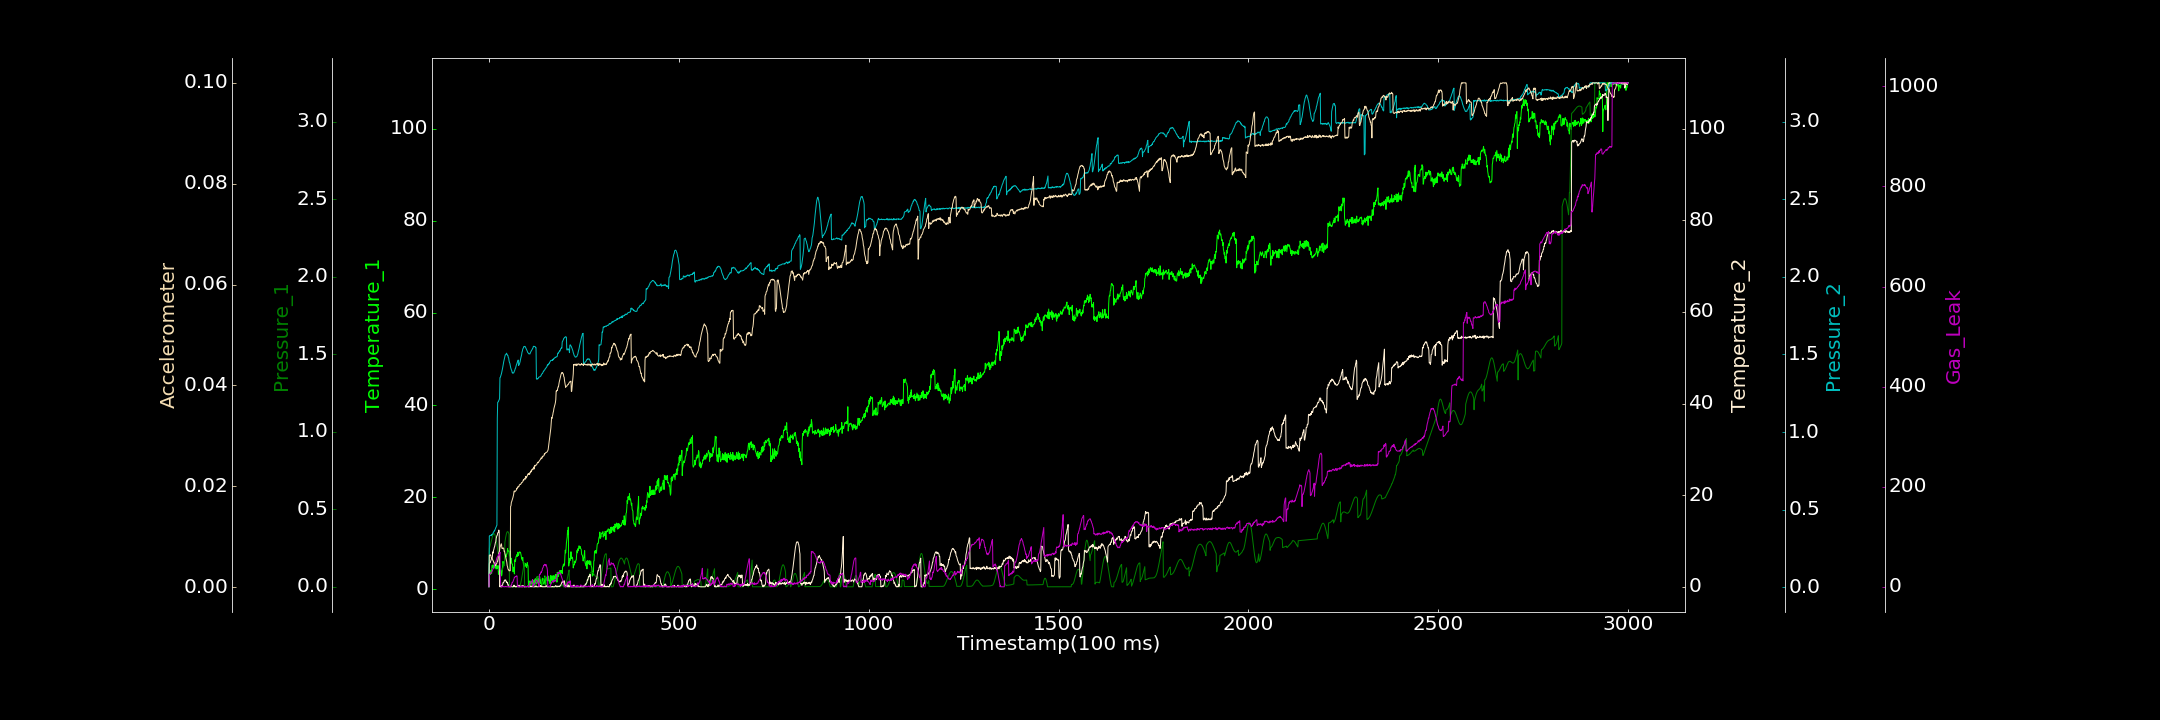

Data behind this chart, as committed beside it:
0.000000000, 0.546591055, 0.000097672, 0.113468229, 0.003103774, 0.000067360, 0.000000000
1, 2.754, 0.247, 5.046, 0.3299, 0.006273, 24.27
2, 3.673, 0.2541, 5.275, 0.3328, 0.006288, 24.51
3, 3.51, 0.2631, 5.215, 0.3324, 0.006447, 25.62
4, 3.177, 0.273, 5.455, 0.3348, 0.006363, 27.64
5, 4.09, 0.2833, 5.696, 0.3345, 0.006271, 26.87
6, 4.122, 0.294, 5.939, 0.332, 0.005856, 27.71
7, 3.4, 0.3047, 6.33, 0.3405, 0.005822, 28.59
8, 5.105, 0.3145, 6.354, 0.3388, 0.005858, 30.68
9, 5.231, 0.3236, 6.566, 0.3415, 0.005625, 32
10, 4.679, 0.3315, 7.608, 0.3437, 0.005389, 34.01
11, 5.177, 0.3372, 7.357, 0.3503, 0.005182, 36.7
12, 5.278, 0.3412, 7.953, 0.3563, 0.005174, 36.61
13, 4.551, 0.3429, 8.191, 0.357, 0.004777, 37.18
14, 4.99, 0.3423, 8.596, 0.3644, 0.004814, 41.67
15, 5.125, 0.3392, 8.778, 0.3639, 0.00454, 45.06
16, 5.667, 0.3336, 9.215, 0.372, 0.004205, 46.61
17, 4.759, 0.3256, 9.647, 0.3765, 0.004437, 46.87
18, 5.078, 0.3153, 9.851, 0.3845, 0.004343, 49.4
19, 4.362, 0.3031, 10.55, 0.3882, 0.004629, 52.26
20, 5.214, 0.2887, 10.88, 0.3959, 0.004633, 55.08
21, 4.604, 0.2734, 11.17, 0.4002, 0.004777, 58.15
22, 4.587, 0.2563, 11.25, 1.088, 0.005128, 59.64
23, 4.533, 0.2387, 11.74, 1.192, 0.005112, 59.74
24, 5.132, 0.2209, 11.85, 1.193, 0.005659, 61.35
25, 3.233, 0.2033, 11.93, 1.195, 0.006215, 64.49
26, 3.626, 0.186, 12.38, 1.205, 0.006781, 62.76
27, 3.679, 0.1696, 11.94, 1.208, 0.006983, 65.78
28, 4.248, 0.1548, 0.05346, 1.218, 0.007294, 64.79
29, 3.251, 0.1417, 0.000000000, 1.351, 0.007853, 69.26
30, 4.009, 0.1304, 0.3426, 1.353, 0.008042, 21.9
31, 4.147, 0.1215, 0.000000000, 1.36, 0.008275, 1.865
32, 4.061, 0.1153, 0.3258, 1.368, 0.00855, 1.483
33, 2.881, 0.1116, 0.000000000, 1.377, 0.008586, 0.000000000
34, 3.052, 0.1103, 0.000000000, 1.388, 0.007765, 0.000000000
35, 4.149, 0.1113, 0.1606, 1.398, 0.007621, 0.000000000
36, 5.064, 0.1153, 0.4424, 1.412, 0.007754, 1.636
37, 6.037, 0.1214, 0.8932, 1.427, 0.007747, 1.041
38, 5.626, 0.1293, 0.8961, 1.44, 0.007769, 0.439
39, 5.032, 0.1396, 0.9644, 1.454, 0.007698, 0.000000000
40, 5.671, 0.1508, 1.267, 1.465, 0.007069, 0.000000000
41, 5.969, 0.1633, 1.47, 1.477, 0.007138, 0.000000000
42, 6.594, 0.2852, 1.28, 1.485, 0.006674, 0.4576
43, 7.075, 0.3026, 1.465, 1.498, 0.006372, 0.000000000
44, 7.412, 0.3187, 1.515, 1.498, 0.006129, 0.5337
45, 6.976, 0.3318, 1.281, 1.499, 0.005698, 0.8502
46, 7.593, 0.342, 0.9987, 1.508, 0.005291, 0.000000000
47, 7.584, 0.35, 1.058, 1.504, 0.004957, 0.000000000
48, 7.859, 0.3543, 0.8167, 1.5, 0.004271, 0.000000000
49, 8.837, 0.3562, 0.9656, 1.494, 0.004032, 0.000000000
50, 8.337, 0.3549, 0.3583, 1.493, 0.003629, 0.000000000
51, 8.377, 0.3515, 0.4241, 1.48, 0.00347, 0.000000000
52, 8.157, 0.346, 0.000000000, 1.477, 0.003463, 1.512
53, 8.141, 0.3376, 0.000000000, 1.458, 0.003228, 0.000000000
54, 7.187, 0.000000000, 0.1018, 1.449, 0.003319, 0.000000000
55, 8.132, 0.0001507, 0.01765, 1.443, 0.003231, 0.7675
56, 8.294, 0.0001672, 0.000000000, 1.43, 0.003255, 0.000000000
57, 5.646, 0.000000000, 0.1126, 1.417, 0.01601, 0.000000000
58, 6.726, 0.000000000, 0.2059, 1.41, 0.01612, 0.2899
59, 6.706, 0.000000000, 0.1168, 1.401, 0.01681, 4.488
60, 5.589, 0.000000000, 0.000000000, 1.397, 0.01698, 4.614
... 2,939 more rows
